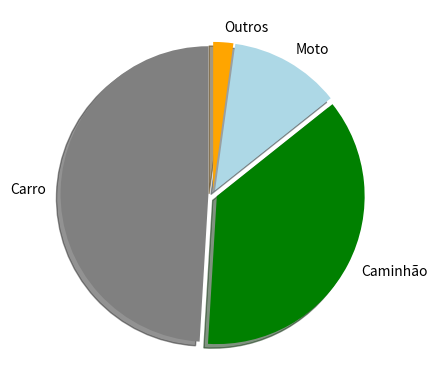

The script that saved this image:
import numpy as np
import matplotlib.pyplot as plt

y = np.array([18440, 13778, 4553, 823])
rotulos = ['Carro', 'Caminhão', 'Moto', 'Outros']
cor = ['gray','green', 'lightblue', 'orange']

plt.pie(y, labels=rotulos, startangle=90, explode=[0.03, 0.03, 0.03, 0.03], shadow=True, colors=cor)

plt.show()
